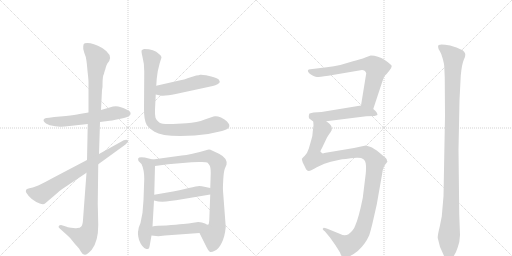
t = 0.00 s
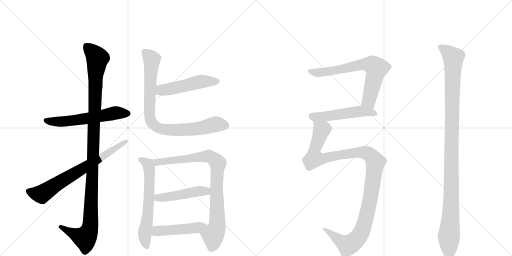
t = 2.24 s
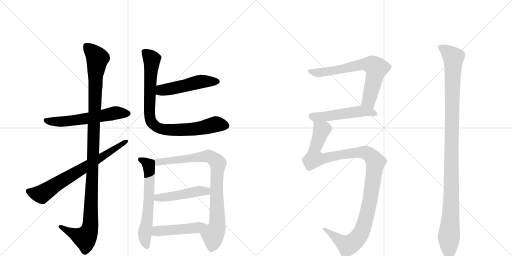
t = 4.47 s
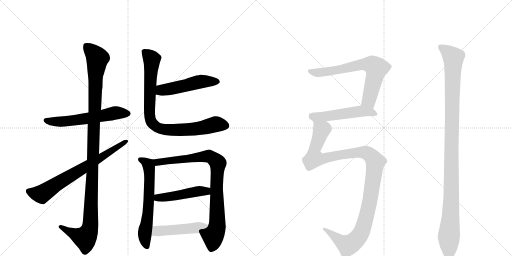
t = 6.71 s
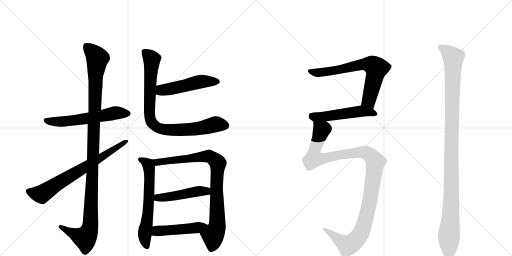
t = 8.95 s
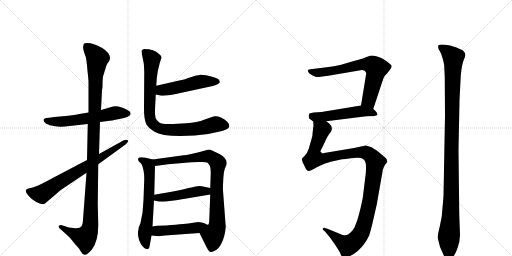
t = 11.18 s

The animated SVG that drew these frames (rendered in a browser with its animation timeline set to each time). Animation: 13 CSS @keyframes rules; one cycle of 11.18 s.

<svg version="1.1" viewBox="0 0 2048 1024" xmlns="http://www.w3.org/2000/svg">
  <g stroke="lightgray" stroke-dasharray="1,1" stroke-width="1" transform="scale(4, 4)">
    <line x1="0" y1="0" x2="256" y2="256"></line>
    <line x1="256" y1="0" x2="0" y2="256"></line>
    <line x1="128" y1="0" x2="128" y2="256"></line>
    <line x1="0" y1="128" x2="256" y2="128"></line>
    <line x1="256" y1="0" x2="512" y2="256"></line>
    <line x1="512" y1="0" x2="256" y2="256"></line>
    <line x1="384" y1="0" x2="384" y2="256"></line>
    <line x1="256" y1="128" x2="512" y2="128"></line>
  </g>
<g transform="scale(1, -1) translate(0, -850)">
   <style type="text/css">
    @keyframes keyframes0 {
      from {
       stroke: black;
       stroke-dashoffset: 585;
       stroke-width: 128;
       }
       66% {
       animation-timing-function: step-end;
       stroke: black;
       stroke-dashoffset: 0;
       stroke-width: 128;
       }
       to {
       stroke: black;
       stroke-width: 1024;
       }
       }
       #make-me-a-hanzi-animation-0 {
         animation: keyframes0 0.726074s both;
         animation-delay: 0.000000s;
         animation-timing-function: linear;
       }
    @keyframes keyframes1 {
      from {
       stroke: black;
       stroke-dashoffset: 1153;
       stroke-width: 128;
       }
       79% {
       animation-timing-function: step-end;
       stroke: black;
       stroke-dashoffset: 0;
       stroke-width: 128;
       }
       to {
       stroke: black;
       stroke-width: 1024;
       }
       }
       #make-me-a-hanzi-animation-1 {
         animation: keyframes1 1.188314s both;
         animation-delay: 0.726074s;
         animation-timing-function: linear;
       }
    @keyframes keyframes2 {
      from {
       stroke: black;
       stroke-dashoffset: 711;
       stroke-width: 128;
       }
       70% {
       animation-timing-function: step-end;
       stroke: black;
       stroke-dashoffset: 0;
       stroke-width: 128;
       }
       to {
       stroke: black;
       stroke-width: 1024;
       }
       }
       #make-me-a-hanzi-animation-2 {
         animation: keyframes2 0.828613s both;
         animation-delay: 1.914388s;
         animation-timing-function: linear;
       }
    @keyframes keyframes3 {
      from {
       stroke: black;
       stroke-dashoffset: 502;
       stroke-width: 128;
       }
       62% {
       animation-timing-function: step-end;
       stroke: black;
       stroke-dashoffset: 0;
       stroke-width: 128;
       }
       to {
       stroke: black;
       stroke-width: 1024;
       }
       }
       #make-me-a-hanzi-animation-3 {
         animation: keyframes3 0.658529s both;
         animation-delay: 2.743001s;
         animation-timing-function: linear;
       }
    @keyframes keyframes4 {
      from {
       stroke: black;
       stroke-dashoffset: 863;
       stroke-width: 128;
       }
       74% {
       animation-timing-function: step-end;
       stroke: black;
       stroke-dashoffset: 0;
       stroke-width: 128;
       }
       to {
       stroke: black;
       stroke-width: 1024;
       }
       }
       #make-me-a-hanzi-animation-4 {
         animation: keyframes4 0.952311s both;
         animation-delay: 3.401530s;
         animation-timing-function: linear;
       }
    @keyframes keyframes5 {
      from {
       stroke: black;
       stroke-dashoffset: 627;
       stroke-width: 128;
       }
       67% {
       animation-timing-function: step-end;
       stroke: black;
       stroke-dashoffset: 0;
       stroke-width: 128;
       }
       to {
       stroke: black;
       stroke-width: 1024;
       }
       }
       #make-me-a-hanzi-animation-5 {
         animation: keyframes5 0.760254s both;
         animation-delay: 4.353841s;
         animation-timing-function: linear;
       }
    @keyframes keyframes6 {
      from {
       stroke: black;
       stroke-dashoffset: 871;
       stroke-width: 128;
       }
       74% {
       animation-timing-function: step-end;
       stroke: black;
       stroke-dashoffset: 0;
       stroke-width: 128;
       }
       to {
       stroke: black;
       stroke-width: 1024;
       }
       }
       #make-me-a-hanzi-animation-6 {
         animation: keyframes6 0.958822s both;
         animation-delay: 5.114095s;
         animation-timing-function: linear;
       }
    @keyframes keyframes7 {
      from {
       stroke: black;
       stroke-dashoffset: 472;
       stroke-width: 128;
       }
       61% {
       animation-timing-function: step-end;
       stroke: black;
       stroke-dashoffset: 0;
       stroke-width: 128;
       }
       to {
       stroke: black;
       stroke-width: 1024;
       }
       }
       #make-me-a-hanzi-animation-7 {
         animation: keyframes7 0.634115s both;
         animation-delay: 6.072917s;
         animation-timing-function: linear;
       }
    @keyframes keyframes8 {
      from {
       stroke: black;
       stroke-dashoffset: 476;
       stroke-width: 128;
       }
       61% {
       animation-timing-function: step-end;
       stroke: black;
       stroke-dashoffset: 0;
       stroke-width: 128;
       }
       to {
       stroke: black;
       stroke-width: 1024;
       }
       }
       #make-me-a-hanzi-animation-8 {
         animation: keyframes8 0.637370s both;
         animation-delay: 6.707031s;
         animation-timing-function: linear;
       }
    @keyframes keyframes9 {
      from {
       stroke: black;
       stroke-dashoffset: 691;
       stroke-width: 128;
       }
       69% {
       animation-timing-function: step-end;
       stroke: black;
       stroke-dashoffset: 0;
       stroke-width: 128;
       }
       to {
       stroke: black;
       stroke-width: 1024;
       }
       }
       #make-me-a-hanzi-animation-9 {
         animation: keyframes9 0.812337s both;
         animation-delay: 7.344401s;
         animation-timing-function: linear;
       }
    @keyframes keyframes10 {
      from {
       stroke: black;
       stroke-dashoffset: 518;
       stroke-width: 128;
       }
       63% {
       animation-timing-function: step-end;
       stroke: black;
       stroke-dashoffset: 0;
       stroke-width: 128;
       }
       to {
       stroke: black;
       stroke-width: 1024;
       }
       }
       #make-me-a-hanzi-animation-10 {
         animation: keyframes10 0.671549s both;
         animation-delay: 8.156738s;
         animation-timing-function: linear;
       }
    @keyframes keyframes11 {
      from {
       stroke: black;
       stroke-dashoffset: 1153;
       stroke-width: 128;
       }
       79% {
       animation-timing-function: step-end;
       stroke: black;
       stroke-dashoffset: 0;
       stroke-width: 128;
       }
       to {
       stroke: black;
       stroke-width: 1024;
       }
       }
       #make-me-a-hanzi-animation-11 {
         animation: keyframes11 1.188314s both;
         animation-delay: 8.828288s;
         animation-timing-function: linear;
       }
    @keyframes keyframes12 {
      from {
       stroke: black;
       stroke-dashoffset: 1126;
       stroke-width: 128;
       }
       79% {
       animation-timing-function: step-end;
       stroke: black;
       stroke-dashoffset: 0;
       stroke-width: 128;
       }
       to {
       stroke: black;
       stroke-width: 1024;
       }
       }
       #make-me-a-hanzi-animation-12 {
         animation: keyframes12 1.166341s both;
         animation-delay: 10.016602s;
         animation-timing-function: linear;
       }
</style>
<path d="M 354 400 L 318 394 Q 301 391 264 386 L 217 382 L 197 379 Q 183 379 179 376 Q 167 369 184 356 Q 198 349 200 349 L 221 345 L 240 343 Q 251 342 278 346 L 351 354 L 400 362 L 431 366 Q 444 367 477 374 Q 510 380 515 386 Q 522 389 522 394 Q 525 403 508 411 Q 474 430 452 424 L 404 410 L 354 400 Z" fill="lightgray"></path> 
<path d="M 408 490 L 410 502 Q 410 538 413 548 Q 417 557 417 560 Q 418 562 419 567 Q 421 571 423 580 Q 425 589 430 597 L 437 606 Q 450 632 409 658 Q 364 683 339 677 Q 333 675 333 665 Q 331 656 337 639 Q 344 622 345 612 Q 347 601 350 566 Q 354 531 354 524 L 354 400 L 351 354 L 348 210 L 346 159 L 332 -29 Q 331 -50 325 -56 Q 320 -62 309 -62 Q 301 -64 284 -61 Q 268 -58 267 -57 L 244 -50 Q 238 -50 235 -54 Q 232 -58 239 -64 L 268 -90 Q 282 -102 291 -115 Q 301 -128 309 -136 L 316 -144 L 324 -157 Q 330 -169 339 -169 Q 348 -170 367 -149 Q 393 -116 393 -50 L 391 36 L 393 193 L 396 234 L 400 362 L 404 410 L 408 490 Z" fill="lightgray"></path> 
<path d="M 348 210 L 209 137 Q 186 124 153 108 L 131 100 Q 116 98 108 94 L 104 90 Q 102 83 106 78 Q 123 50 159 36 Q 174 30 180 36 L 227 76 Q 238 87 249 94 L 346 159 L 393 193 L 502 272 Q 516 284 511 289 Q 506 294 495 289 L 396 234 L 348 210 Z" fill="lightgray"></path> 
<path d="M 623 472 L 641 468 Q 660 465 703 474 L 851 506 Q 862 508 870 513 Q 879 518 879 522 Q 880 524 875 532 Q 868 538 845 544 L 824 549 Q 806 552 801 551 Q 796 549 785 548 L 753 538 Q 738 531 717 528 L 625 507 C 596 500 594 479 623 472 Z" fill="lightgray"></path> 
<path d="M 639 598 L 646 620 Q 646 628 636 634 Q 616 654 577 654 Q 571 652 567 649 Q 564 646 570 622 Q 577 597 577 564 L 576 419 Q 575 372 587 350 Q 593 340 618 323 Q 644 306 721 306 L 779 308 Q 832 311 888 326 Q 915 333 917 344 L 917 351 Q 916 355 908 364 Q 900 373 884 380 Q 869 386 860 385 Q 851 384 819 372 Q 788 359 746 357 L 692 354 Q 649 352 637 360 Q 626 367 622 379 Q 619 391 620 412 L 623 472 L 625 507 L 627 536 L 631 565 L 639 598 Z" fill="lightgray"></path> 
<path d="M 579 220 L 565 221 Q 555 221 553 217 Q 551 210 555 205 L 566 194 Q 577 171 577 134 L 574 50 L 570 -1 L 562 -42 L 555 -60 Q 553 -74 552 -77 Q 551 -81 553 -96 Q 555 -112 563 -125 Q 571 -138 577 -142 L 585 -146 Q 591 -146 594 -145 Q 597 -144 600 -126 L 606 -92 L 610 -56 L 616 48 L 617 71 L 620 186 C 621 210 621 210 611 212 L 579 220 Z" fill="lightgray"></path> 
<path d="M 798 -82 L 827 -140 Q 834 -155 839 -157 Q 845 -160 859 -153 Q 874 -147 886 -123 Q 899 -99 903 -58 L 892 87 Q 891 95 893 131 Q 895 166 900 177 L 906 191 Q 911 217 876 235 L 848 248 Q 840 253 831 251 Q 760 230 727 228 L 611 212 C 581 208 590 182 620 186 L 672 193 L 766 201 L 795 202 Q 824 203 829 200 Q 834 196 838 189 Q 843 181 843 158 L 841 98 L 841 72 L 837 -32 Q 836 -46 834 -48 C 829 -78 785 -55 798 -82 Z" fill="lightgray"></path> 
<path d="M 616 48 L 633 44 Q 658 42 679 46 L 704 49 L 841 72 C 871 77 870 92 841 98 L 822 102 Q 805 106 797 106 Q 789 106 755 98 Q 721 90 692 84 L 617 71 C 587 66 587 55 616 48 Z" fill="lightgray"></path> 
<path d="M 606 -92 L 633 -95 L 660 -92 L 798 -82 C 828 -80 864 -50 834 -48 Q 832 -51 820 -44 Q 808 -38 793 -38 L 766 -42 Q 749 -45 665 -52 Q 626 -52 610 -56 C 581 -62 576 -89 606 -92 Z" fill="lightgray"></path> 
<path d="M 1493 414 L 1528 520 Q 1534 541 1540 548 Q 1547 554 1557 567 Q 1567 580 1567 586 Q 1567 591 1539 610 Q 1512 628 1483 628 L 1461 620 Q 1444 613 1412 605 L 1361 590 Q 1337 584 1307 581 L 1241 573 Q 1233 572 1233 570 Q 1228 566 1239 555 Q 1259 542 1268 542 Q 1277 542 1313 547 L 1448 570 Q 1460 570 1465 557 L 1444 428 C 1439 398 1484 386 1493 414 Z" fill="lightgray"></path> 
<path d="M 1498 386 L 1510 390 Q 1510 399 1502 406 L 1493 414 C 1472 433 1472 433 1444 428 L 1286 402 L 1254 400 L 1238 396 Q 1236 393 1235 385 Q 1234 376 1241 373 L 1253 364 C 1259 359 1275 361 1305 365 L 1465 385 L 1498 386 Z" fill="lightgray"></path> 
<path d="M 1253 364 L 1254 349 L 1251 324 Q 1251 309 1245 290 L 1235 255 Q 1228 235 1220 228 L 1211 219 Q 1210 217 1208 216 Q 1206 214 1211 200 L 1219 184 Q 1224 172 1227 170 Q 1230 167 1235 166 Q 1240 165 1269 182 Q 1299 198 1323 203 L 1359 211 Q 1374 214 1427 219 Q 1460 221 1463 196 Q 1465 181 1463 156 L 1451 58 Q 1434 -25 1421 -52 Q 1415 -71 1394 -87 Q 1379 -96 1361 -86 L 1307 -64 Q 1296 -60 1295 -61 L 1291 -65 Q 1289 -68 1300 -76 L 1320 -100 L 1339 -127 Q 1343 -132 1360 -160 Q 1365 -176 1372 -178 Q 1391 -186 1431 -154 Q 1461 -127 1477 -91 Q 1482 -75 1489 -47 L 1507 32 L 1530 163 Q 1531 172 1535 181 Q 1539 190 1541 192 L 1548 201 Q 1551 203 1548 207 Q 1548 213 1544 217 L 1518 239 Q 1495 258 1480 263 L 1463 268 L 1416 258 L 1297 238 L 1292 236 Q 1291 236 1283 242 Q 1279 244 1288 258 L 1307 298 Q 1309 303 1322 321 Q 1335 339 1318 355 L 1305 365 C 1284 386 1254 394 1253 364 Z" fill="lightgray"></path> 
<path d="M 1780 386 L 1774 65 L 1767 -16 L 1759 -56 Q 1750 -92 1751 -102 Q 1757 -140 1778 -177 Q 1785 -192 1795 -193 Q 1802 -194 1813 -177 Q 1825 -160 1831 -139 Q 1839 -120 1840 -90 L 1837 -8 L 1834 251 L 1838 449 L 1843 547 Q 1847 593 1856 613 Q 1866 633 1857 642 Q 1853 650 1839 654 Q 1826 661 1813 664 Q 1804 668 1781 671 Q 1759 673 1755 670 Q 1751 666 1753 660 Q 1753 654 1759 646 Q 1765 637 1771 615 Q 1777 592 1777 585 L 1779 540 L 1780 386 Z" fill="lightgray"></path> 
      <clipPath id="make-me-a-hanzi-clip-0">
      <path d="M 354 400 L 318 394 Q 301 391 264 386 L 217 382 L 197 379 Q 183 379 179 376 Q 167 369 184 356 Q 198 349 200 349 L 221 345 L 240 343 Q 251 342 278 346 L 351 354 L 400 362 L 431 366 Q 444 367 477 374 Q 510 380 515 386 Q 522 389 522 394 Q 525 403 508 411 Q 474 430 452 424 L 404 410 L 354 400 Z" fill="lightgray"></path>
      </clipPath>
      <path clip-path="url(#make-me-a-hanzi-clip-0)" d="M 185 367 L 267 365 L 467 399 L 511 396 " fill="none" id="make-me-a-hanzi-animation-0" stroke-dasharray="457 914" stroke-linecap="round"></path>

      <clipPath id="make-me-a-hanzi-clip-1">
      <path d="M 408 490 L 410 502 Q 410 538 413 548 Q 417 557 417 560 Q 418 562 419 567 Q 421 571 423 580 Q 425 589 430 597 L 437 606 Q 450 632 409 658 Q 364 683 339 677 Q 333 675 333 665 Q 331 656 337 639 Q 344 622 345 612 Q 347 601 350 566 Q 354 531 354 524 L 354 400 L 351 354 L 348 210 L 346 159 L 332 -29 Q 331 -50 325 -56 Q 320 -62 309 -62 Q 301 -64 284 -61 Q 268 -58 267 -57 L 244 -50 Q 238 -50 235 -54 Q 232 -58 239 -64 L 268 -90 Q 282 -102 291 -115 Q 301 -128 309 -136 L 316 -144 L 324 -157 Q 330 -169 339 -169 Q 348 -170 367 -149 Q 393 -116 393 -50 L 391 36 L 393 193 L 396 234 L 400 362 L 404 410 L 408 490 Z" fill="lightgray"></path>
      </clipPath>
      <path clip-path="url(#make-me-a-hanzi-clip-1)" d="M 346 666 L 390 617 L 382 559 L 361 -58 L 351 -86 L 338 -101 L 242 -57 " fill="none" id="make-me-a-hanzi-animation-1" stroke-dasharray="1025 2050" stroke-linecap="round"></path>

      <clipPath id="make-me-a-hanzi-clip-2">
      <path d="M 348 210 L 209 137 Q 186 124 153 108 L 131 100 Q 116 98 108 94 L 104 90 Q 102 83 106 78 Q 123 50 159 36 Q 174 30 180 36 L 227 76 Q 238 87 249 94 L 346 159 L 393 193 L 502 272 Q 516 284 511 289 Q 506 294 495 289 L 396 234 L 348 210 Z" fill="lightgray"></path>
      </clipPath>
      <path clip-path="url(#make-me-a-hanzi-clip-2)" d="M 113 85 L 166 73 L 506 285 " fill="none" id="make-me-a-hanzi-animation-2" stroke-dasharray="583 1166" stroke-linecap="round"></path>

      <clipPath id="make-me-a-hanzi-clip-3">
      <path d="M 623 472 L 641 468 Q 660 465 703 474 L 851 506 Q 862 508 870 513 Q 879 518 879 522 Q 880 524 875 532 Q 868 538 845 544 L 824 549 Q 806 552 801 551 Q 796 549 785 548 L 753 538 Q 738 531 717 528 L 625 507 C 596 500 594 479 623 472 Z" fill="lightgray"></path>
      </clipPath>
      <path clip-path="url(#make-me-a-hanzi-clip-3)" d="M 629 478 L 653 491 L 788 521 L 868 524 " fill="none" id="make-me-a-hanzi-animation-3" stroke-dasharray="374 748" stroke-linecap="round"></path>

      <clipPath id="make-me-a-hanzi-clip-4">
      <path d="M 639 598 L 646 620 Q 646 628 636 634 Q 616 654 577 654 Q 571 652 567 649 Q 564 646 570 622 Q 577 597 577 564 L 576 419 Q 575 372 587 350 Q 593 340 618 323 Q 644 306 721 306 L 779 308 Q 832 311 888 326 Q 915 333 917 344 L 917 351 Q 916 355 908 364 Q 900 373 884 380 Q 869 386 860 385 Q 851 384 819 372 Q 788 359 746 357 L 692 354 Q 649 352 637 360 Q 626 367 622 379 Q 619 391 620 412 L 623 472 L 625 507 L 627 536 L 631 565 L 639 598 Z" fill="lightgray"></path>
      </clipPath>
      <path clip-path="url(#make-me-a-hanzi-clip-4)" d="M 576 644 L 608 613 L 597 410 L 601 371 L 622 344 L 648 334 L 692 329 L 785 334 L 863 353 L 903 348 " fill="none" id="make-me-a-hanzi-animation-4" stroke-dasharray="735 1470" stroke-linecap="round"></path>

      <clipPath id="make-me-a-hanzi-clip-5">
      <path d="M 579 220 L 565 221 Q 555 221 553 217 Q 551 210 555 205 L 566 194 Q 577 171 577 134 L 574 50 L 570 -1 L 562 -42 L 555 -60 Q 553 -74 552 -77 Q 551 -81 553 -96 Q 555 -112 563 -125 Q 571 -138 577 -142 L 585 -146 Q 591 -146 594 -145 Q 597 -144 600 -126 L 606 -92 L 610 -56 L 616 48 L 617 71 L 620 186 C 621 210 621 210 611 212 L 579 220 Z" fill="lightgray"></path>
      </clipPath>
      <path clip-path="url(#make-me-a-hanzi-clip-5)" d="M 561 212 L 590 195 L 596 179 L 595 42 L 579 -87 L 589 -139 " fill="none" id="make-me-a-hanzi-animation-5" stroke-dasharray="499 998" stroke-linecap="round"></path>

      <clipPath id="make-me-a-hanzi-clip-6">
      <path d="M 798 -82 L 827 -140 Q 834 -155 839 -157 Q 845 -160 859 -153 Q 874 -147 886 -123 Q 899 -99 903 -58 L 892 87 Q 891 95 893 131 Q 895 166 900 177 L 906 191 Q 911 217 876 235 L 848 248 Q 840 253 831 251 Q 760 230 727 228 L 611 212 C 581 208 590 182 620 186 L 672 193 L 766 201 L 795 202 Q 824 203 829 200 Q 834 196 838 189 Q 843 181 843 158 L 841 98 L 841 72 L 837 -32 Q 836 -46 834 -48 C 829 -78 785 -55 798 -82 Z" fill="lightgray"></path>
      </clipPath>
      <path clip-path="url(#make-me-a-hanzi-clip-6)" d="M 619 207 L 629 201 L 828 226 L 844 222 L 872 197 L 866 90 L 869 -53 L 852 -92 L 853 -113 L 844 -147 " fill="none" id="make-me-a-hanzi-animation-6" stroke-dasharray="743 1486" stroke-linecap="round"></path>

      <clipPath id="make-me-a-hanzi-clip-7">
      <path d="M 616 48 L 633 44 Q 658 42 679 46 L 704 49 L 841 72 C 871 77 870 92 841 98 L 822 102 Q 805 106 797 106 Q 789 106 755 98 Q 721 90 692 84 L 617 71 C 587 66 587 55 616 48 Z" fill="lightgray"></path>
      </clipPath>
      <path clip-path="url(#make-me-a-hanzi-clip-7)" d="M 622 54 L 835 92 " fill="none" id="make-me-a-hanzi-animation-7" stroke-dasharray="344 688" stroke-linecap="round"></path>

      <clipPath id="make-me-a-hanzi-clip-8">
      <path d="M 606 -92 L 633 -95 L 660 -92 L 798 -82 C 828 -80 864 -50 834 -48 Q 832 -51 820 -44 Q 808 -38 793 -38 L 766 -42 Q 749 -45 665 -52 Q 626 -52 610 -56 C 581 -62 576 -89 606 -92 Z" fill="lightgray"></path>
      </clipPath>
      <path clip-path="url(#make-me-a-hanzi-clip-8)" d="M 613 -87 L 629 -74 L 758 -65 L 826 -49 " fill="none" id="make-me-a-hanzi-animation-8" stroke-dasharray="348 696" stroke-linecap="round"></path>

      <clipPath id="make-me-a-hanzi-clip-9">
      <path d="M 1493 414 L 1528 520 Q 1534 541 1540 548 Q 1547 554 1557 567 Q 1567 580 1567 586 Q 1567 591 1539 610 Q 1512 628 1483 628 L 1461 620 Q 1444 613 1412 605 L 1361 590 Q 1337 584 1307 581 L 1241 573 Q 1233 572 1233 570 Q 1228 566 1239 555 Q 1259 542 1268 542 Q 1277 542 1313 547 L 1448 570 Q 1460 570 1465 557 L 1444 428 C 1439 398 1484 386 1493 414 Z" fill="lightgray"></path>
      </clipPath>
      <path clip-path="url(#make-me-a-hanzi-clip-9)" d="M 1239 566 L 1253 560 L 1283 560 L 1453 593 L 1489 590 L 1505 577 L 1475 448 L 1489 424 " fill="none" id="make-me-a-hanzi-animation-9" stroke-dasharray="563 1126" stroke-linecap="round"></path>

      <clipPath id="make-me-a-hanzi-clip-10">
      <path d="M 1498 386 L 1510 390 Q 1510 399 1502 406 L 1493 414 C 1472 433 1472 433 1444 428 L 1286 402 L 1254 400 L 1238 396 Q 1236 393 1235 385 Q 1234 376 1241 373 L 1253 364 C 1259 359 1275 361 1305 365 L 1465 385 L 1498 386 Z" fill="lightgray"></path>
      </clipPath>
      <path clip-path="url(#make-me-a-hanzi-clip-10)" d="M 1244 388 L 1282 383 L 1440 405 L 1489 400 L 1502 393 " fill="none" id="make-me-a-hanzi-animation-10" stroke-dasharray="390 780" stroke-linecap="round"></path>

      <clipPath id="make-me-a-hanzi-clip-11">
      <path d="M 1253 364 L 1254 349 L 1251 324 Q 1251 309 1245 290 L 1235 255 Q 1228 235 1220 228 L 1211 219 Q 1210 217 1208 216 Q 1206 214 1211 200 L 1219 184 Q 1224 172 1227 170 Q 1230 167 1235 166 Q 1240 165 1269 182 Q 1299 198 1323 203 L 1359 211 Q 1374 214 1427 219 Q 1460 221 1463 196 Q 1465 181 1463 156 L 1451 58 Q 1434 -25 1421 -52 Q 1415 -71 1394 -87 Q 1379 -96 1361 -86 L 1307 -64 Q 1296 -60 1295 -61 L 1291 -65 Q 1289 -68 1300 -76 L 1320 -100 L 1339 -127 Q 1343 -132 1360 -160 Q 1365 -176 1372 -178 Q 1391 -186 1431 -154 Q 1461 -127 1477 -91 Q 1482 -75 1489 -47 L 1507 32 L 1530 163 Q 1531 172 1535 181 Q 1539 190 1541 192 L 1548 201 Q 1551 203 1548 207 Q 1548 213 1544 217 L 1518 239 Q 1495 258 1480 263 L 1463 268 L 1416 258 L 1297 238 L 1292 236 Q 1291 236 1283 242 Q 1279 244 1288 258 L 1307 298 Q 1309 303 1322 321 Q 1335 339 1318 355 L 1305 365 C 1284 386 1254 394 1253 364 Z" fill="lightgray"></path>
      </clipPath>
      <path clip-path="url(#make-me-a-hanzi-clip-11)" d="M 1260 357 L 1287 330 L 1259 254 L 1257 216 L 1298 216 L 1352 229 L 1450 241 L 1481 229 L 1502 202 L 1477 32 L 1456 -51 L 1437 -94 L 1411 -122 L 1389 -131 L 1298 -68 " fill="none" id="make-me-a-hanzi-animation-11" stroke-dasharray="1025 2050" stroke-linecap="round"></path>

      <clipPath id="make-me-a-hanzi-clip-12">
      <path d="M 1780 386 L 1774 65 L 1767 -16 L 1759 -56 Q 1750 -92 1751 -102 Q 1757 -140 1778 -177 Q 1785 -192 1795 -193 Q 1802 -194 1813 -177 Q 1825 -160 1831 -139 Q 1839 -120 1840 -90 L 1837 -8 L 1834 251 L 1838 449 L 1843 547 Q 1847 593 1856 613 Q 1866 633 1857 642 Q 1853 650 1839 654 Q 1826 661 1813 664 Q 1804 668 1781 671 Q 1759 673 1755 670 Q 1751 666 1753 660 Q 1753 654 1759 646 Q 1765 637 1771 615 Q 1777 592 1777 585 L 1779 540 L 1780 386 Z" fill="lightgray"></path>
      </clipPath>
      <path clip-path="url(#make-me-a-hanzi-clip-12)" d="M 1761 664 L 1813 620 L 1805 60 L 1795 -182 " fill="none" id="make-me-a-hanzi-animation-12" stroke-dasharray="998 1996" stroke-linecap="round"></path>

</g>
</svg>
